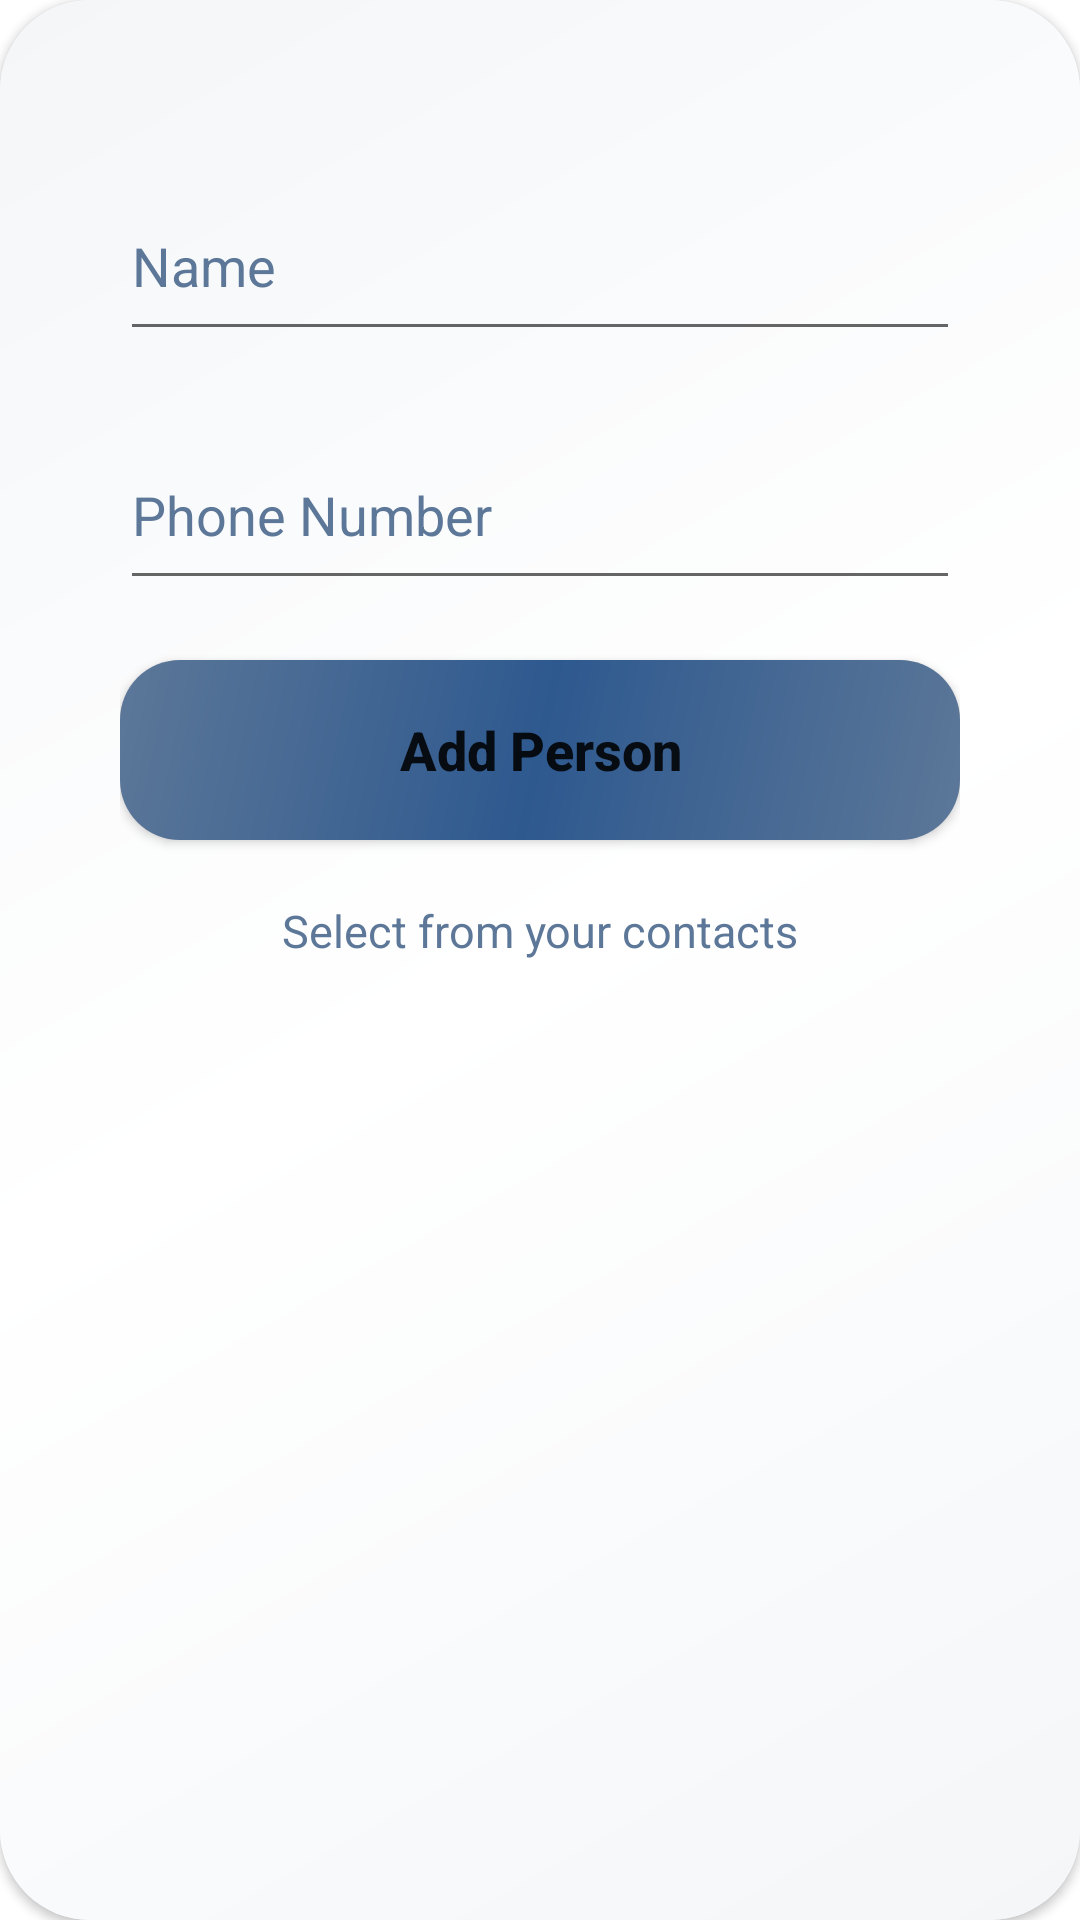

Layout XML and referenced resources for this Android screen:
<!-- AndroidManifest.xml: application theme Theme.KotlinFirst -->
<!-- res/layout/add_person_dialog.xml -->
<?xml version="1.0" encoding="utf-8"?>
<androidx.cardview.widget.CardView xmlns:android="http://schemas.android.com/apk/res/android"
    android:layout_width="match_parent"
    android:layout_height="360dp"
    xmlns:app="http://schemas.android.com/apk/res-auto"
    android:layout_margin="15dp"
    app:cardCornerRadius="30dp">

    <RelativeLayout
        android:layout_width="match_parent"
        android:layout_height="match_parent"
        android:background="@drawable/primary_white_gradient"
        android:paddingHorizontal="40dp">

        <EditText
            android:id="@+id/nameET"
            android:layout_width="match_parent"
            android:layout_height="60dp"
            android:layout_alignParentTop="true"
            android:layout_centerHorizontal="true"
            android:layout_marginTop="57dp"
            android:hint="Name"
            android:maxLines="1"
            android:textColorHint="@color/blue" />

        <EditText
            android:id="@+id/phoneNumberET"
            android:layout_width="match_parent"
            android:layout_height="60dp"
            android:layout_below="@id/nameET"
            android:layout_alignParentTop="true"
            android:layout_centerHorizontal="true"
            android:layout_marginTop="140dp"
            android:hint="Phone Number"
            android:inputType="phone"
            android:maxLines="1"
            android:maxLength="15"
            android:textColorHint="@color/blue" />

        <Button
            android:id="@+id/finishBtn"
            android:layout_width="match_parent"
            android:layout_height="60dp"
            android:layout_below="@+id/phoneNumberET"
            android:layout_centerHorizontal="true"
            android:layout_marginTop="20dp"
            android:background="@drawable/primary_blue_gradient"
            android:text="Add Person"
            android:textAllCaps="false"
            android:textSize="18sp"
            android:textStyle="bold" />

        <TextView
            android:id="@+id/selectContactsTV"
            android:layout_width="match_parent"
            android:layout_height="wrap_content"
            android:layout_below="@id/finishBtn"
            android:layout_marginTop="20dp"
            android:textSize="15sp"
            android:textColor="@color/blue"
            android:text="Select from your contacts"
            android:textAlignment="center"/>

    </RelativeLayout>
</androidx.cardview.widget.CardView>
<!-- resources referenced by this layout -->
<resources>
  <color name="blue">#5C7798</color>
  <!-- drawable primary_blue_gradient (drawable) -->
  <?xml version="1.0" encoding="utf-8"?>
  <shape xmlns:android="http://schemas.android.com/apk/res/android">
  
      <gradient android:startColor="@color/blue"
          android:centerColor="@color/blueDark"
          android:endColor="@color/blue"
          android:angle="135"/>
  
      <corners android:radius="20dp"/>
  </shape>
  <!-- drawable primary_white_gradient (drawable) -->
  <?xml version="1.0" encoding="utf-8"?>
  <shape xmlns:android="http://schemas.android.com/apk/res/android">
  
      <gradient android:startColor="@color/grey"
          android:centerColor="@color/white"
          android:endColor="@color/grey"
          android:angle="135"/>
  </shape>
  <style name="Theme.KotlinFirst" parent="Theme.MaterialComponents.DayNight.DarkActionBar">
          
          <item name="colorPrimary">@color/blue</item>
          <item name="colorPrimaryVariant">@color/blueDark</item>
          <item name="colorOnPrimary">@color/white</item>
          
          <item name="colorSecondary">@color/blue</item>
          <item name="colorSecondaryVariant">@color/blueDark</item>
          <item name="colorOnSecondary">@color/black</item>
          
          <item name="android:statusBarColor" tools:targetApi="l">?attr/colorPrimaryVariant</item>
          
      </style>
  <color name="blueDark">#2E598F</color>
  <color name="grey">#F4F6F8</color>
  <color name="white">#FFFFFFFF</color>
  <color name="black">#FF000000</color>
</resources>
